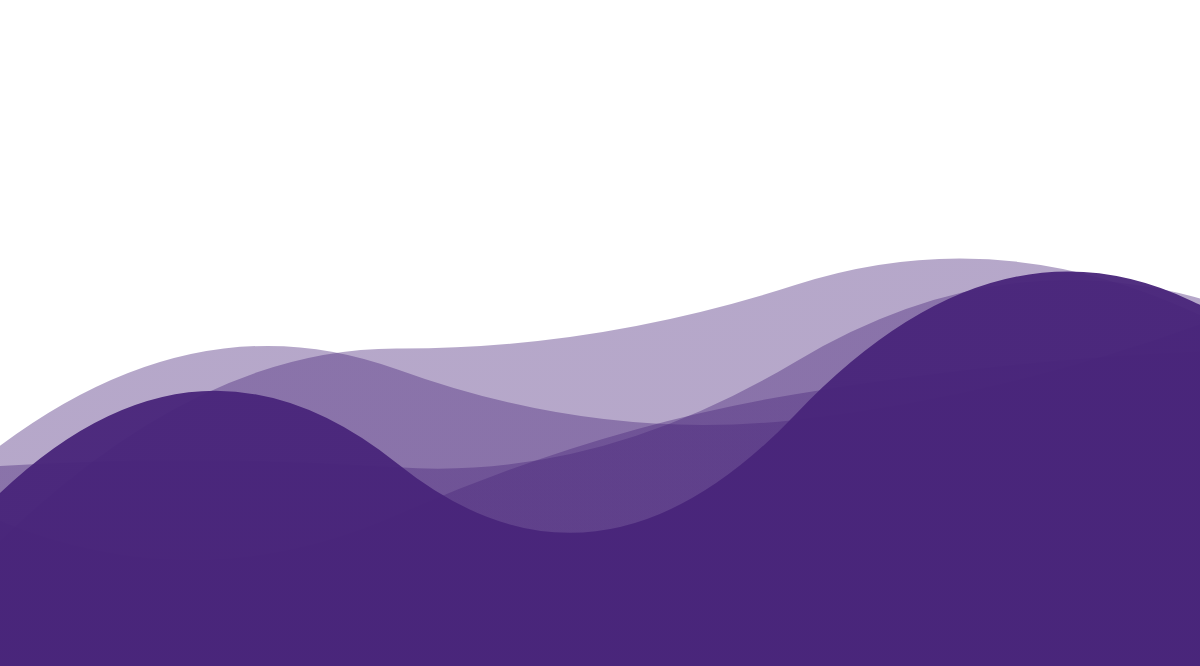
t = 0.00 s
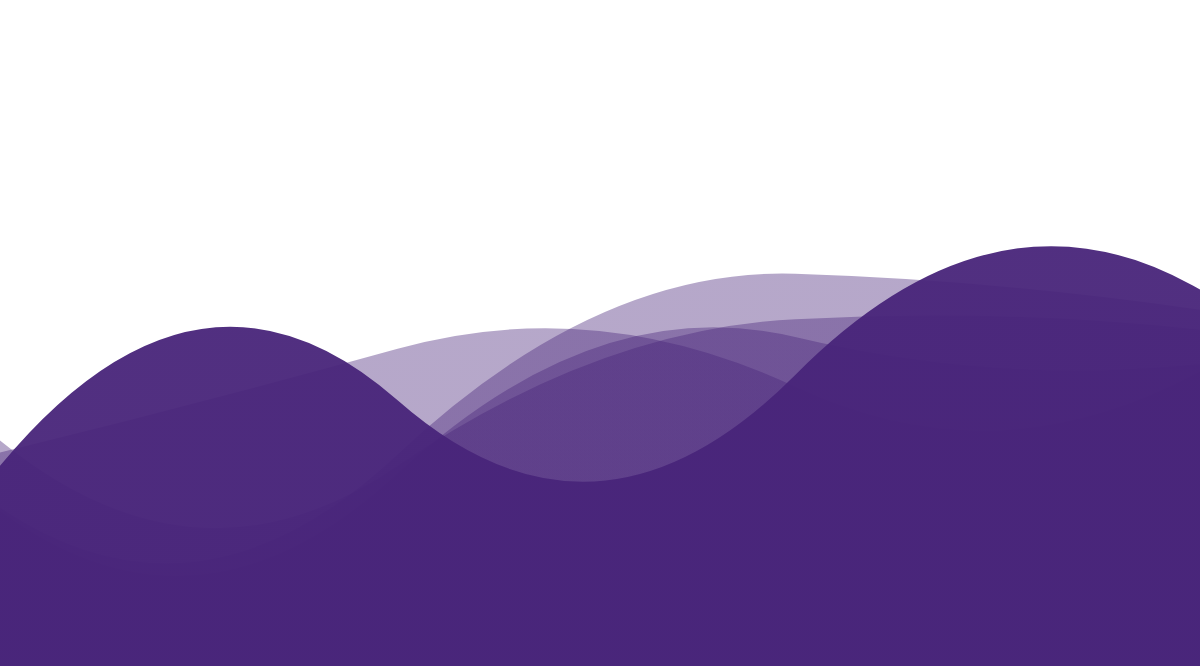
t = 1.85 s
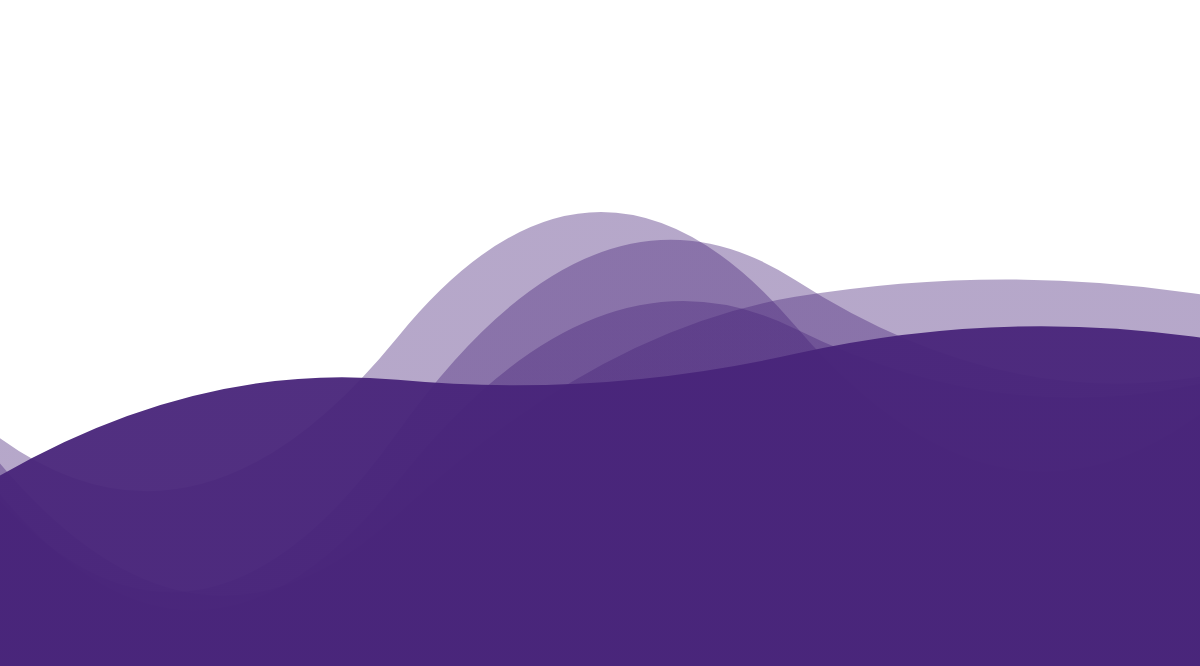
t = 3.70 s
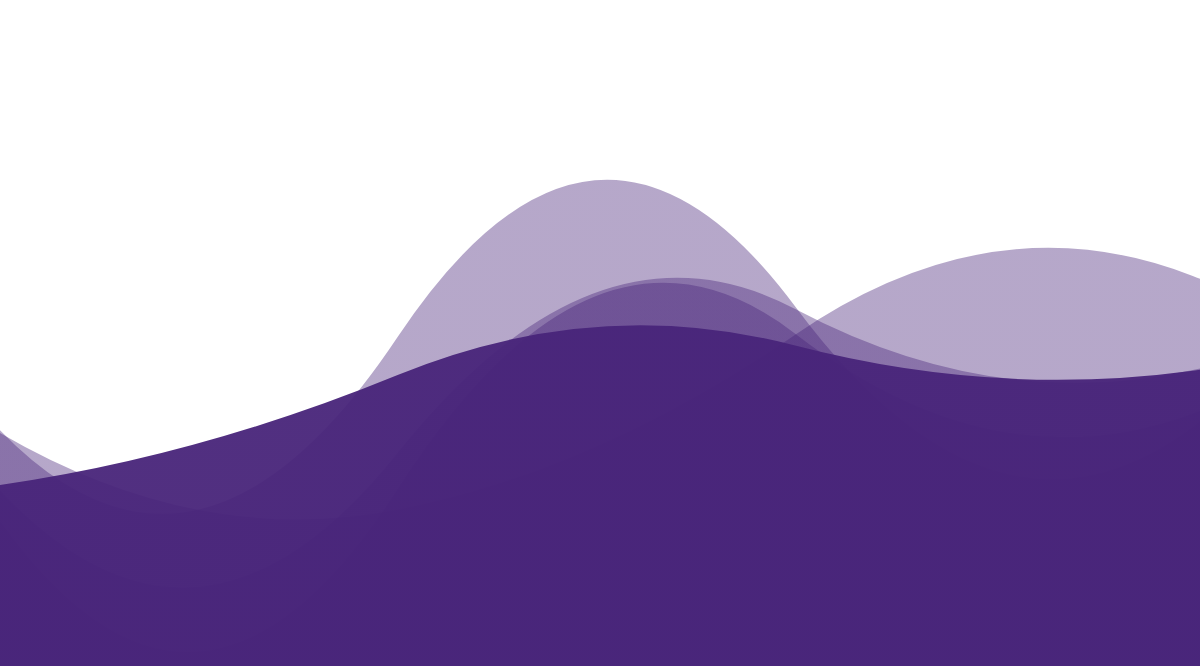
t = 4.63 s
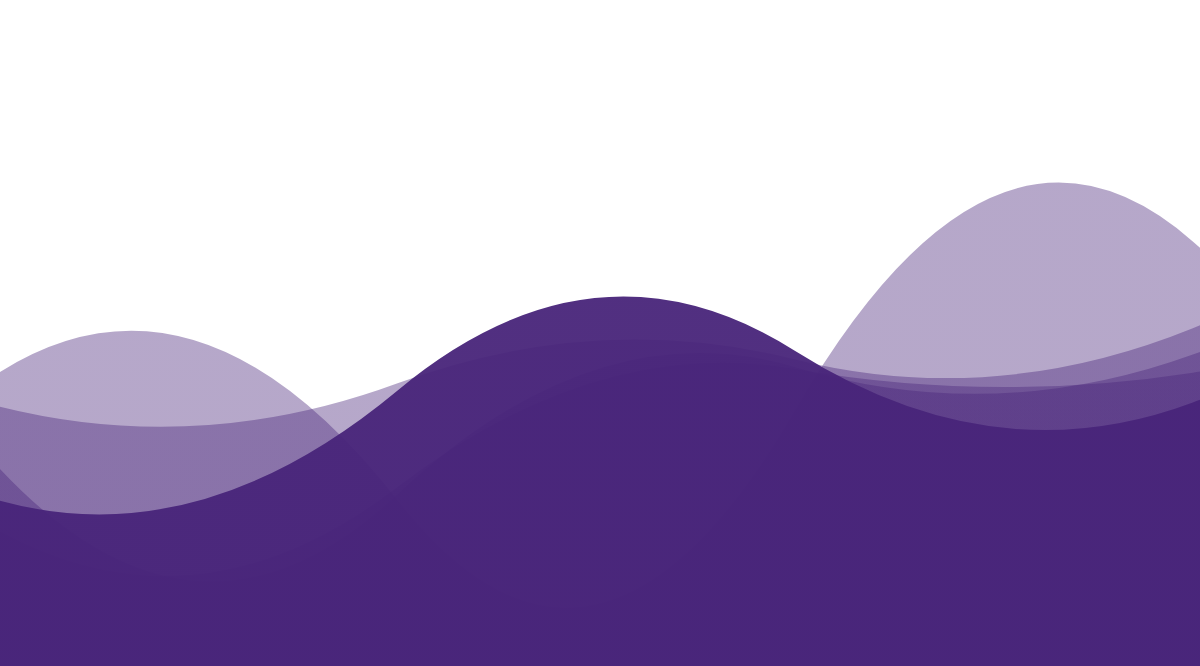
t = 6.48 s
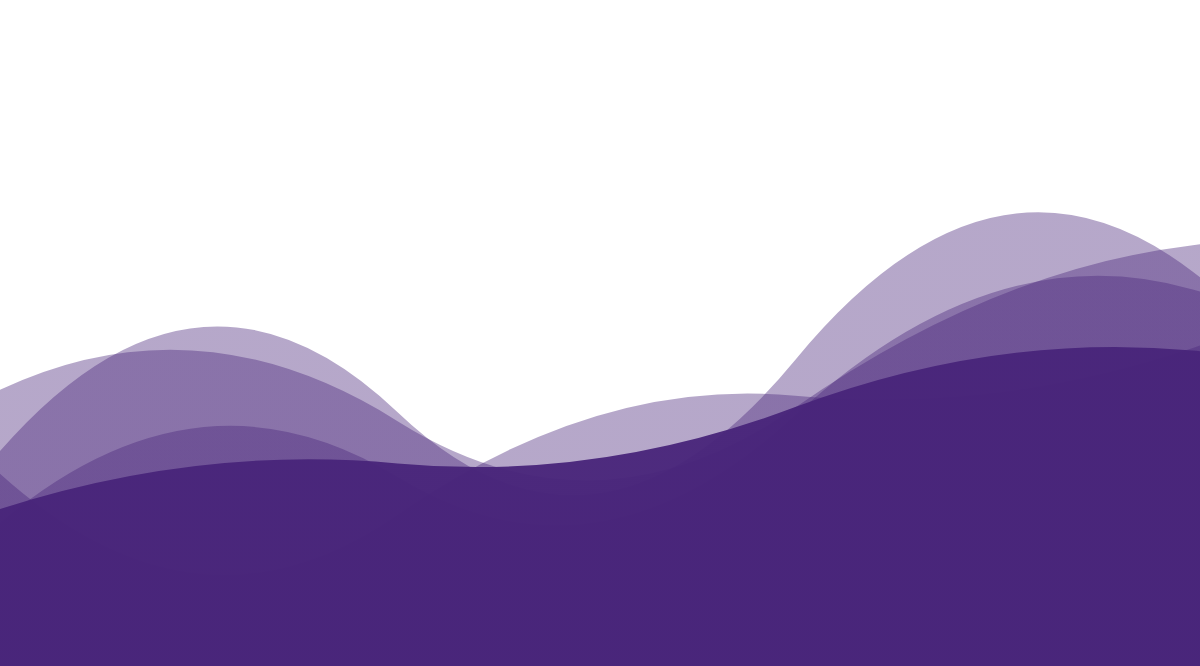
t = 8.34 s

The animated SVG that drew these frames (rendered in a browser with its animation timeline set to each time). Animation: 5 SMIL elements (animate=5); frames cover the first 8.34 s, repeats indefinitely.

<svg xmlns="http://www.w3.org/2000/svg" xmlns:xlink="http://www.w3.org/1999/xlink" width="1988" height="666" preserveAspectRatio="xMidYMid">
<g transform="translate(994,333) scale(-1,-1) translate(-994,-333)"><linearGradient id="lg-0.6065430840871828" x1="0" x2="50%" y1="30%" y2="100%">
  <!-- <stop stop-color="hsl(265, 55%, 30%)" offset="1%"></stop> -->
  <stop stop-color="hsl(265, 54%, 31%)" offset="100%"></stop>
</linearGradient><path d="" fill="url(#lg-0.6065430840871828)" opacity="0.4">
  <animate attributeName="d" dur="11.11111111111111s" repeatCount="indefinite" keyTimes="0;0.333;0.667;1" calcmod="spline" keySplines="0.2 0 0.2 1;0.2 0 0.2 1;0.2 0 0.2 1" begin="0s" values="M0 0L 0 533.443207817907Q 198.8 359.9055829841364  397.6 341.6243371962563T 795.2 314.1256713736316T 1192.8 271.8598000000967T 1590.4 151.26411210311716T 1988 145.10768539399788L 1988 0 Z;M0 0L 0 518.8468448342268Q 198.8 393.02002334991187  397.6 355.685231331781T 795.2 288.1269611479645T 1192.8 386.0334792375763T 1590.4 233.65155674547026T 1988 164.87764019369172L 1988 0 Z;M0 0L 0 354.17097575877546Q 198.8 449.97147378820534  397.6 427.48340374273903T 795.2 319.3192415768318T 1192.8 269.7985062249885T 1590.4 150.99715100763476T 1988 207.8001540660572L 1988 0 Z;M0 0L 0 533.443207817907Q 198.8 359.9055829841364  397.6 341.6243371962563T 795.2 314.1256713736316T 1192.8 271.8598000000967T 1590.4 151.26411210311716T 1988 145.10768539399788L 1988 0 Z"></animate>
</path><path d="" fill="url(#lg-0.6065430840871828)" opacity="0.4">
  <animate attributeName="d" dur="11.11111111111111s" repeatCount="indefinite" keyTimes="0;0.333;0.667;1" calcmod="spline" keySplines="0.2 0 0.2 1;0.2 0 0.2 1;0.2 0 0.2 1" begin="-2.2222222222222223s" values="M0 0L 0 396.6090877708132Q 198.8 367.50269998280766  397.6 342.54020548222144T 795.2 401.2998050586501T 1192.8 236.83942480859406T 1590.4 192.00492469159937T 1988 145.50616447467496L 1988 0 Z;M0 0L 0 365.6094590393479Q 198.8 357.5074095687298  397.6 336.3795186317261T 795.2 348.37013995636096T 1192.8 348.81937422032564T 1590.4 203.19821214577283T 1988 236.36306706025545L 1988 0 Z;M0 0L 0 491.20800628334234Q 198.8 379.69214197772493  397.6 353.54910789631975T 795.2 235.2748855016704T 1192.8 329.4222964621771T 1590.4 171.98128785866646T 1988 128.52180725483112L 1988 0 Z;M0 0L 0 396.6090877708132Q 198.8 367.50269998280766  397.6 342.54020548222144T 795.2 401.2998050586501T 1192.8 236.83942480859406T 1590.4 192.00492469159937T 1988 145.50616447467496L 1988 0 Z"></animate>
</path><path d="" fill="url(#lg-0.6065430840871828)" opacity="0.4">
  <animate attributeName="d" dur="11.11111111111111s" repeatCount="indefinite" keyTimes="0;0.333;0.667;1" calcmod="spline" keySplines="0.2 0 0.2 1;0.2 0 0.2 1;0.2 0 0.2 1" begin="-4.444444444444445s" values="M0 0L 0 423.9878865459729Q 198.8 341.13046206885014  397.6 292.4233972931209T 795.2 427.99721318446996T 1192.8 248.34513280393966T 1590.4 166.49053145245267T 1988 300.08093741128573L 1988 0 Z;M0 0L 0 394.34951138234237Q 198.8 326.79613635867173  397.6 281.90454648981296T 795.2 352.9675052648204T 1192.8 376.38803517550554T 1590.4 360.0396928092669T 1988 111.39653306762199L 1988 0 Z;M0 0L 0 369.8821944667579Q 198.8 447.3674781554125  397.6 407.7813711962173T 795.2 359.12742774016226T 1192.8 399.0039452512082T 1590.4 147.73066048757795T 1988 178.4638699280566L 1988 0 Z;M0 0L 0 423.9878865459729Q 198.8 341.13046206885014  397.6 292.4233972931209T 795.2 427.99721318446996T 1192.8 248.34513280393966T 1590.4 166.49053145245267T 1988 300.08093741128573L 1988 0 Z"></animate>
</path><path d="" fill="url(#lg-0.6065430840871828)" opacity="0.4">
  <animate attributeName="d" dur="11.11111111111111s" repeatCount="indefinite" keyTimes="0;0.333;0.667;1" calcmod="spline" keySplines="0.2 0 0.2 1;0.2 0 0.2 1;0.2 0 0.2 1" begin="-6.666666666666666s" values="M0 0L 0 358.35703404709307Q 198.8 429.9062736255486  397.6 406.507127767328T 795.2 229.05771412728075T 1192.8 364.6494154669202T 1590.4 333.52148043300394T 1988 233.51838660240318L 1988 0 Z;M0 0L 0 325.95301883176677Q 198.8 515.1153409209481  397.6 481.079297711838T 795.2 426.4725916027617T 1192.8 259.25994104372177T 1590.4 241.29189310002053T 1988 280.1209500454825L 1988 0 Z;M0 0L 0 467.3354115525242Q 198.8 448.43318171266816  397.6 424.47105321048423T 795.2 316.8968574693025T 1192.8 242.80651992051799T 1590.4 310.363812913546T 1988 205.0843096033401L 1988 0 Z;M0 0L 0 358.35703404709307Q 198.8 429.9062736255486  397.6 406.507127767328T 795.2 229.05771412728075T 1192.8 364.6494154669202T 1590.4 333.52148043300394T 1988 233.51838660240318L 1988 0 Z"></animate>
</path><path d="" fill="url(#lg-0.6065430840871828)" opacity="0.95">
  <animate attributeName="d" dur="11.11111111111111s" repeatCount="indefinite" keyTimes="0;0.333;0.667;1" calcmod="spline" keySplines="0.2 0 0.2 1;0.2 0 0.2 1;0.2 0 0.2 1" begin="-8.88888888888889s" values="M0 0L 0 414.2587430131566Q 198.8 373.99592062152396  397.6 321.89974761275005T 795.2 383.62004926965676T 1192.8 299.0968602777846T 1590.4 278.5207471158383T 1988 205.6315865786201L 1988 0 Z;M0 0L 0 521.5489113841643Q 198.8 387.2635312250299  397.6 368.7257325367388T 795.2 247.83785198221136T 1192.8 331.98941371157264T 1590.4 297.6858947999833T 1988 167.77286585136716L 1988 0 Z;M0 0L 0 403.9527103362775Q 198.8 369.84997123670576  397.6 319.3299411956527T 795.2 351.85719641037065T 1192.8 219.6028330024907T 1590.4 151.47709316436513T 1988 151.22814309784997L 1988 0 Z;M0 0L 0 414.2587430131566Q 198.8 373.99592062152396  397.6 321.89974761275005T 795.2 383.62004926965676T 1192.8 299.0968602777846T 1590.4 278.5207471158383T 1988 205.6315865786201L 1988 0 Z"></animate>
</path></g>
</svg>
